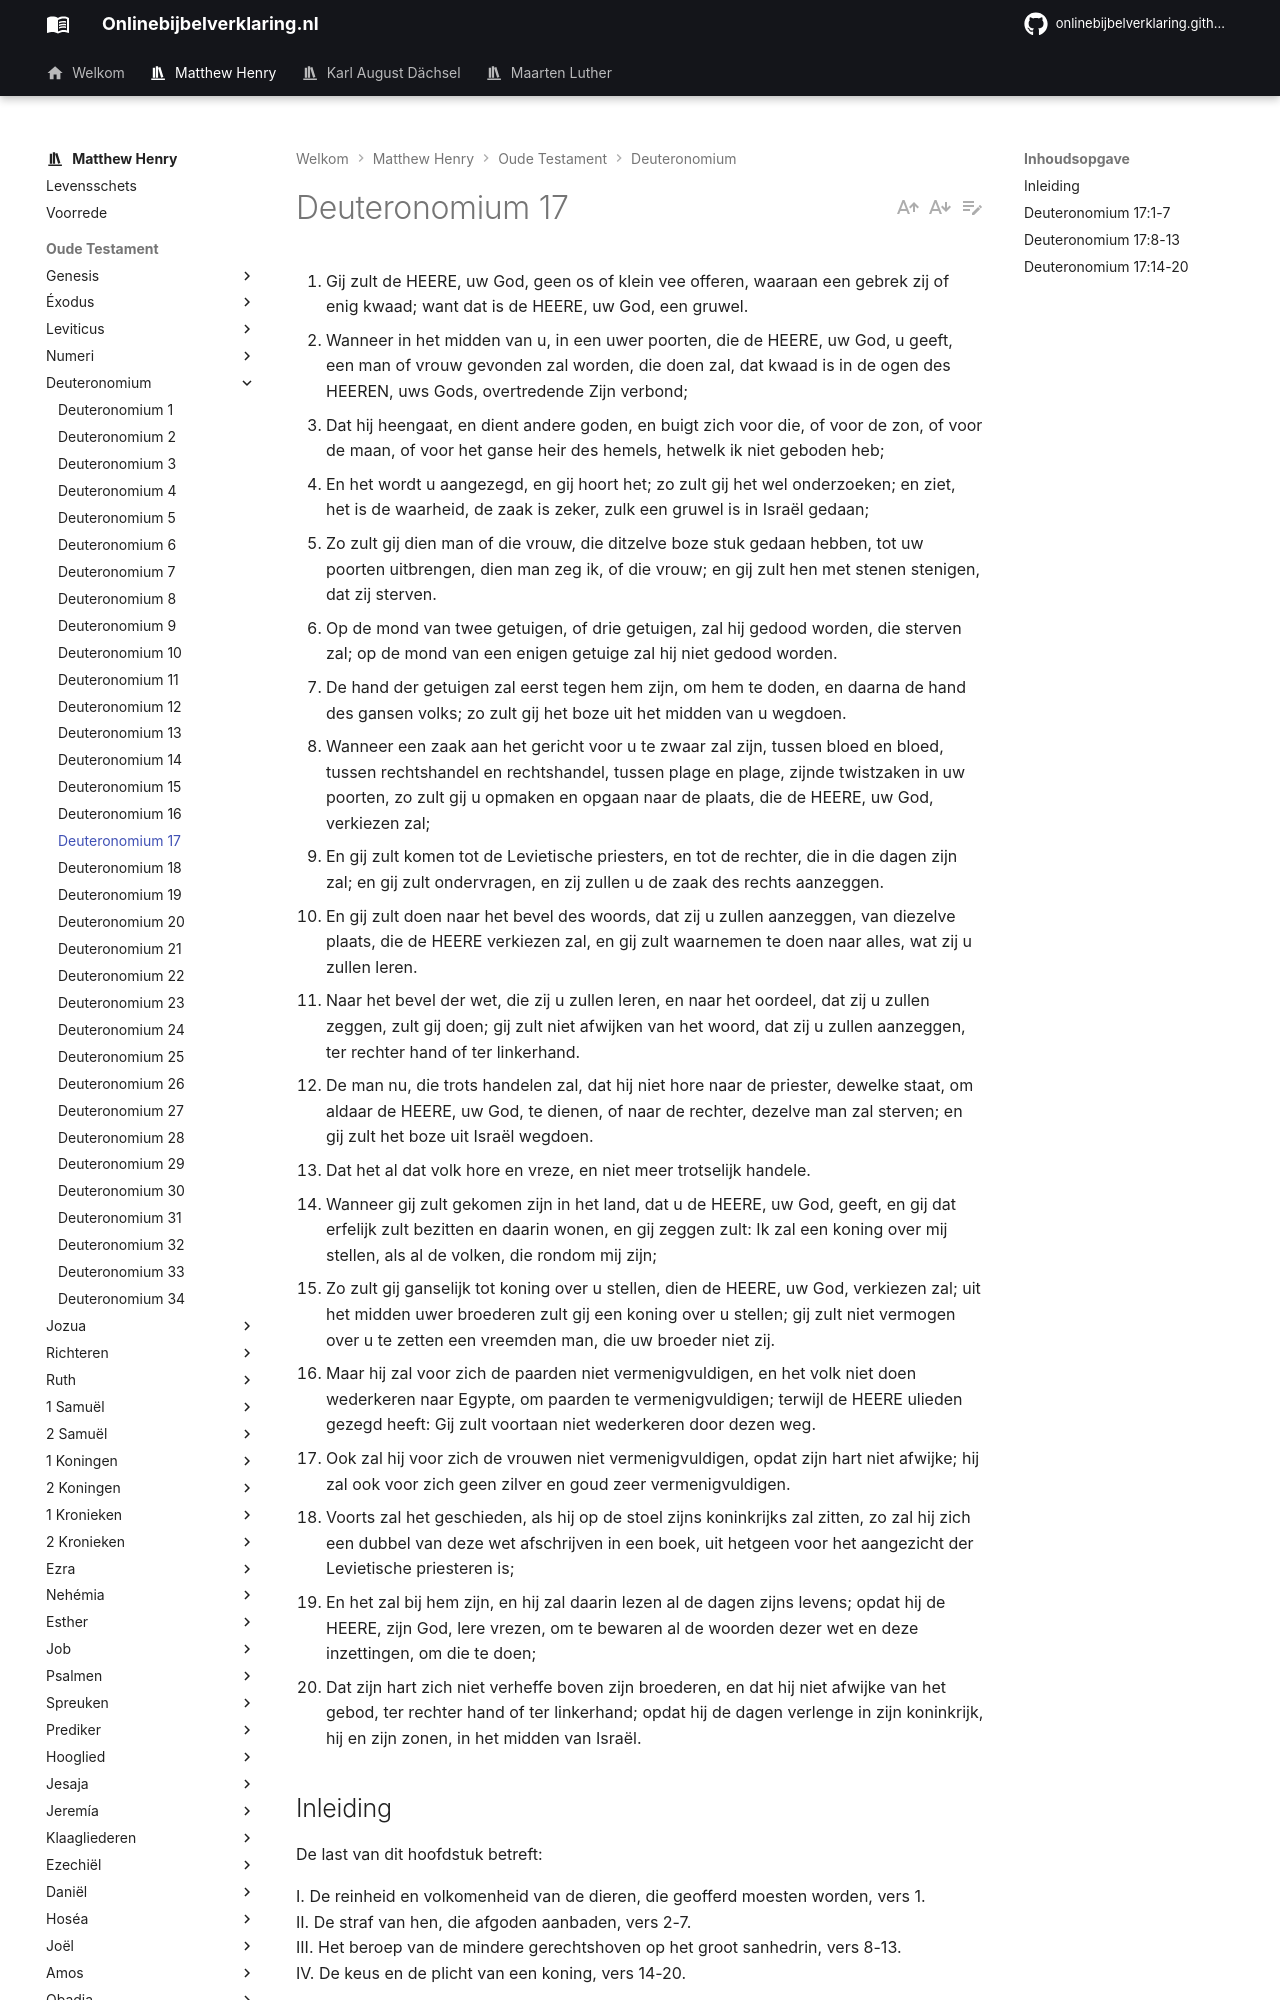

repository: onlinebijbelverklaring/dev-preview · page: matthewhenry/Deuteronomium/Deuteronomium17/index.html · generator: mkdocs

1. Gij zult de HEERE, uw God, geen os of klein vee offeren, waaraan een gebrek zij of enig kwaad; want dat is de HEERE, uw God, een gruwel. 
2. Wanneer in het midden van u, in een uwer poorten, die de HEERE, uw God, u geeft, een man of vrouw gevonden zal worden, die doen zal, dat kwaad is in de ogen des HEEREN, uws Gods, overtredende Zijn verbond; 
3. Dat hij heengaat, en dient andere goden, en buigt zich voor die, of voor de zon, of voor de maan, of voor het ganse heir des hemels, hetwelk ik niet geboden heb; 
4. En het wordt u aangezegd, en gij hoort het; zo zult gij het wel onderzoeken; en ziet, het is de waarheid, de zaak is zeker, zulk een gruwel is in Israël gedaan; 
5. Zo zult gij dien man of die vrouw, die ditzelve boze stuk gedaan hebben, tot uw poorten uitbrengen, dien man zeg ik, of die vrouw; en gij zult hen met stenen stenigen, dat zij sterven. 
6. Op de mond van twee getuigen, of drie getuigen, zal hij gedood worden, die sterven zal; op de mond van een enigen getuige zal hij niet gedood worden. 
7. De hand der getuigen zal eerst tegen hem zijn, om hem te doden, en daarna de hand des gansen volks; zo zult gij het boze uit het midden van u wegdoen. 
8. Wanneer een zaak aan het gericht voor u te zwaar zal zijn, tussen bloed en bloed, tussen rechtshandel en rechtshandel, tussen plage en plage, zijnde twistzaken in uw poorten, zo zult gij u opmaken en opgaan naar de plaats, die de HEERE, uw God, verkiezen zal; 
9. En gij zult komen tot de Levietische priesters, en tot de rechter, die in die dagen zijn zal; en gij zult ondervragen, en zij zullen u de zaak des rechts aanzeggen. 
10. En gij zult doen naar het bevel des woords, dat zij u zullen aanzeggen, van diezelve plaats, die de HEERE verkiezen zal, en gij zult waarnemen te doen naar alles, wat zij u zullen leren. 
11. Naar het bevel der wet, die zij u zullen leren, en naar het oordeel, dat zij u zullen zeggen, zult gij doen; gij zult niet afwijken van het woord, dat zij u zullen aanzeggen, ter rechter hand of ter linkerhand. 
12. De man nu, die trots handelen zal, dat hij niet hore naar de priester, dewelke staat, om aldaar de HEERE, uw God, te dienen, of naar de rechter, dezelve man zal sterven; en gij zult het boze uit Israël wegdoen. 
13. Dat het al dat volk hore en vreze, en niet meer trotselijk handele. 
14. Wanneer gij zult gekomen zijn in het land, dat u de HEERE, uw God, geeft, en gij dat erfelijk zult bezitten en daarin wonen, en gij zeggen zult: Ik zal een koning over mij stellen, als al de volken, die rondom mij zijn; 
15. Zo zult gij ganselijk tot koning over u stellen, dien de HEERE, uw God, verkiezen zal; uit het midden uwer broederen zult gij een koning over u stellen; gij zult niet vermogen over u te zetten een vreemden man, die uw broeder niet zij. 
16. Maar hij zal voor zich de paarden niet vermenigvuldigen, en het volk niet doen wederkeren naar Egypte, om paarden te vermenigvuldigen; terwijl de HEERE ulieden gezegd heeft: Gij zult voortaan niet wederkeren door dezen weg. 
17. Ook zal hij voor zich de vrouwen niet vermenigvuldigen, opdat zijn hart niet afwijke; hij zal ook voor zich geen zilver en goud zeer vermenigvuldigen. 
18. Voorts zal het geschieden, als hij op de stoel zijns koninkrijks zal zitten, zo zal hij zich een dubbel van deze wet afschrijven in een boek, uit hetgeen voor het aangezicht der Levietische priesteren is; 
19. En het zal bij hem zijn, en hij zal daarin lezen al de dagen zijns levens; opdat hij de HEERE, zijn God, lere vrezen, om te bewaren al de woorden dezer wet en deze inzettingen, om die te doen; 
20. Dat zijn hart zich niet verheffe boven zijn broederen, en dat hij niet afwijke van het gebod, ter rechter hand of ter linkerhand; opdat hij de dagen verlenge in zijn koninkrijk, hij en zijn zonen, in het midden van Israël. 

## Inleiding

De last van dit hoofdstuk betreft:

I. De reinheid en volkomenheid van de dieren, die geofferd moesten worden, vers 1.  
II. De straf van hen, die afgoden aanbaden, vers 2-7.  
III. Het beroep van de mindere gerechtshoven op het groot sanhedrin, vers 8-13.  
IV. De keus en de plicht van een koning, vers 14-20.
